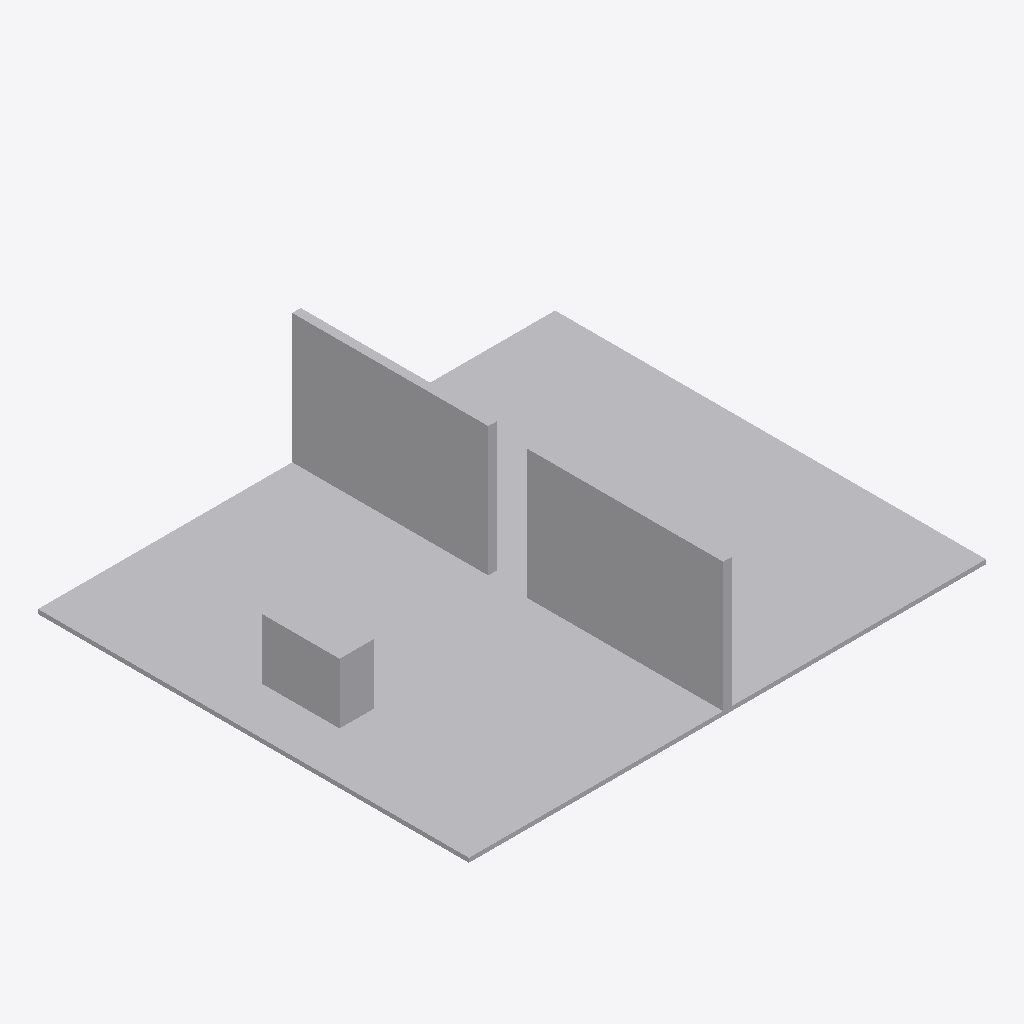
Isometric view of an IFC building model (IFC-SPF (STEP), schema IFC4, length unit metre), seen from the south-west, elements coloured by IFC class: 4 other elements (light grey).
Extent 12.0 m × 10.0 m × 3.1 m (x, y, z). Storeys (1): Synthetic level at 0.00 m. Elements (4): 4 IfcBuildingElementProxy.

HEADER;
FILE_DESCRIPTION(('ViewDefinition [CoordinationView]'),'2;1');
FILE_NAME('','2026-09-18T12:01:18',(''),(''),'IfcOpenShell 0.8.5-1c5b825','IfcOpenShell 0.8.5-1c5b825','');
FILE_SCHEMA(('IFC4'));
ENDSEC;
DATA;
#8=IFCPROJECT('1xL9xEURnI0PlXjG3v$jgf',$,'clearance090',$,$,$,$,(#7),#2);
#14=IFCBUILDING('0josLAV$TKbBhykFSSEkG6',$,'Synthetic building',$,$,#13,$,$,$,$,$,$);
#20=IFCBUILDINGSTOREY('0qa$gGY_bNIxtBTDn0ASZ0',$,'Synthetic level',$,$,#19,$,$,$,$);
#37=IFCBUILDINGELEMENTPROXY('37eZpSQlTPSwg8AUd5y4Bs',$,'floor',$,'SYNTHETIC',#35,#36,$,$);
#67=IFCBUILDINGELEMENTPROXY('3GgZxQCbPSdA2JYIKpH9Rr',$,'wall-6-0',$,'SYNTHETIC',#65,#66,$,$);
#82=IFCBUILDINGELEMENTPROXY('1r2c88d2zGbRneoZa3_9Xz',$,'wall-6-end',$,'SYNTHETIC',#80,#81,$,$);
#52=IFCBUILDINGELEMENTPROXY('3bkG0eTgXN98XDmdjFefRV',$,'equipment',$,'SYNTHETIC',#50,#51,$,$);
ENDSEC;
